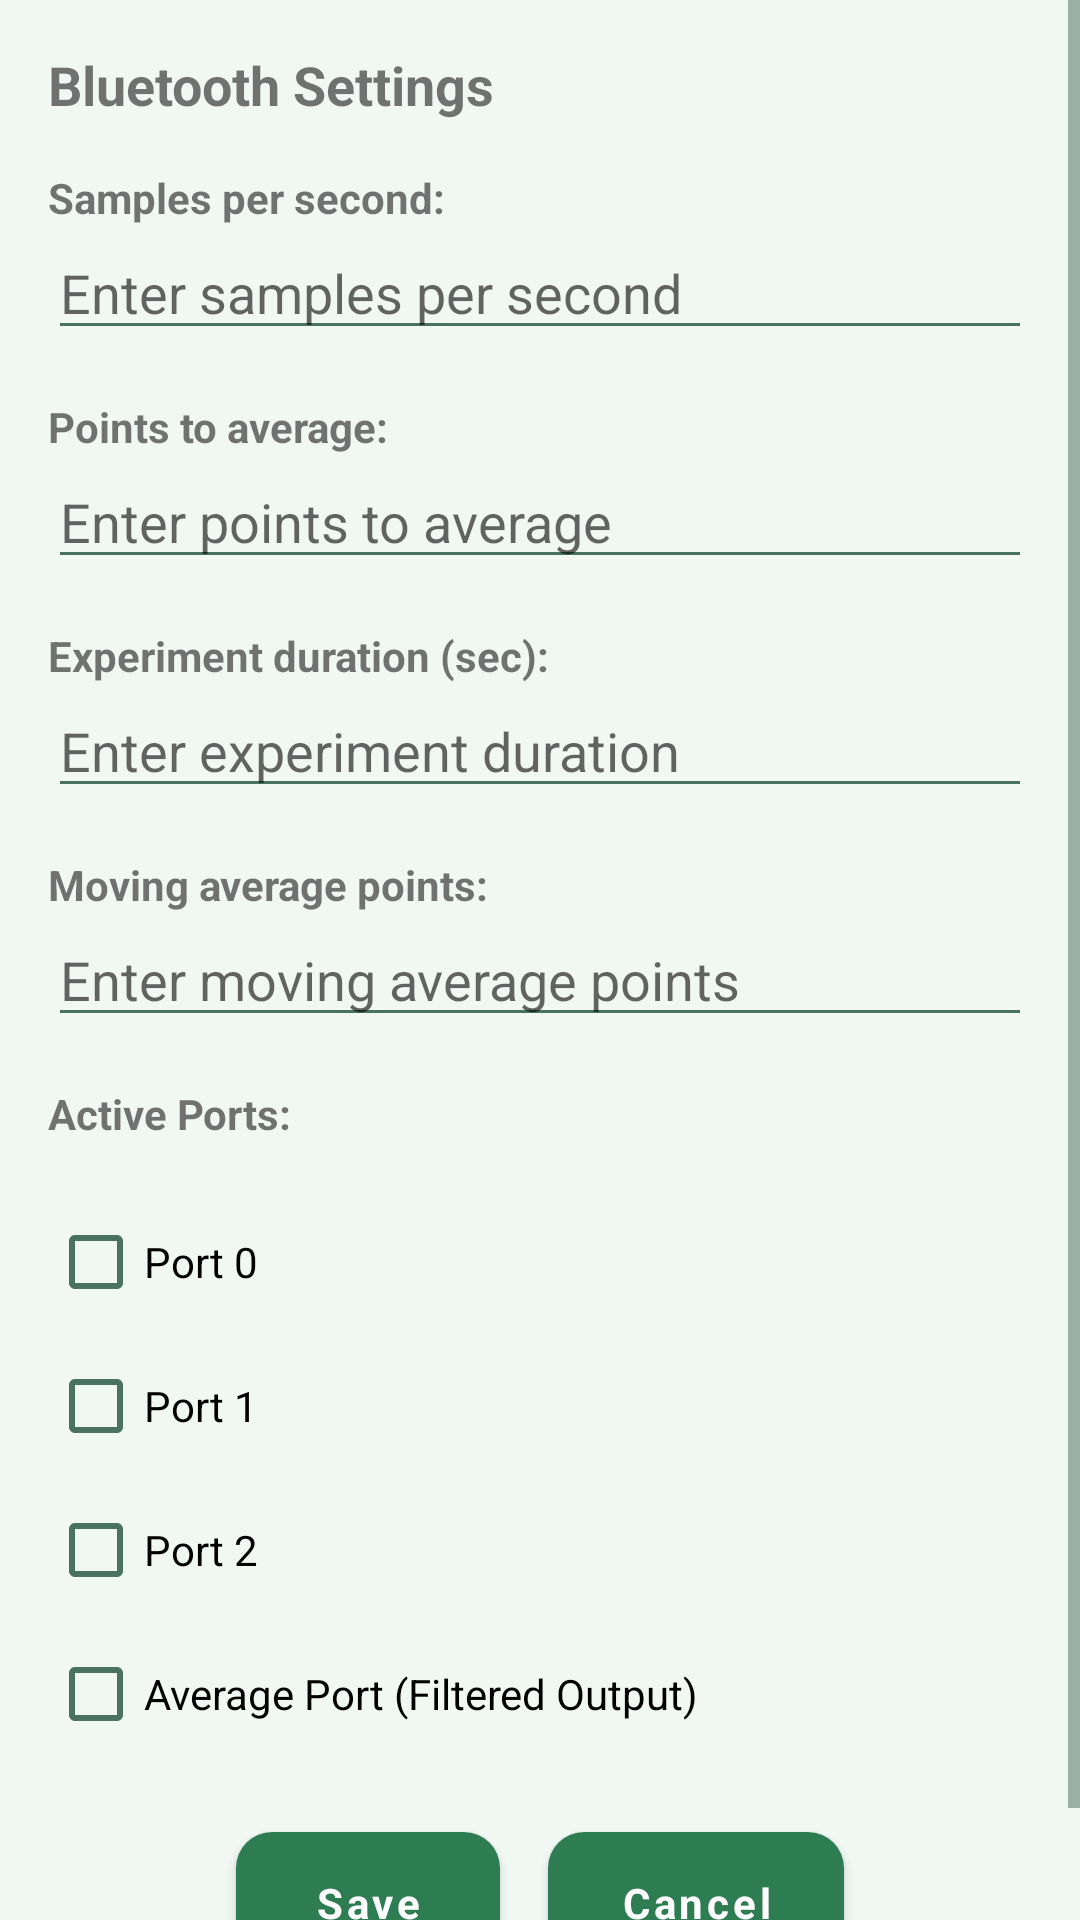

The Android layout XML behind this screen, and the referenced resources:
<!-- AndroidManifest.xml: application theme AppTheme.Light -->
<!-- res/layout/activity_settings.xml -->
<?xml version="1.0" encoding="utf-8"?>
<ScrollView xmlns:android="http://schemas.android.com/apk/res/android"
    xmlns:app="http://schemas.android.com/apk/res-auto"
    xmlns:tools="http://schemas.android.com/tools"
        android:overScrollMode="never"
    android:layout_width="match_parent"
    android:layout_height="match_parent"
    tools:context=".SettingsActivity">

    <LinearLayout
        android:layout_width="match_parent"
        android:layout_height="wrap_content"
        android:orientation="vertical"
        android:padding="16dp">

        <TextView
            android:layout_width="match_parent"
            android:layout_height="wrap_content"
            android:text="Bluetooth Settings"
            android:textSize="18sp"
            android:textStyle="bold"
            
            android:layout_marginBottom="16dp" />

        <TextView
            android:layout_width="match_parent"
            android:layout_height="wrap_content"
            android:text="Samples per second:"
            android:textStyle="bold" />

        <EditText
            android:id="@+id/etSamplesPerSec"
            android:layout_width="match_parent"
            android:layout_height="wrap_content"
            android:inputType="number"
            android:hint="Enter samples per second"
            android:layout_marginBottom="16dp" />

        <TextView
            android:layout_width="match_parent"
            android:layout_height="wrap_content"
            android:text="Points to average:"
            android:textStyle="bold" />

        <EditText
            android:id="@+id/etPointsToAvg"
            android:layout_width="match_parent"
            android:layout_height="wrap_content"
            android:inputType="number"
            android:hint="Enter points to average"
            android:layout_marginBottom="16dp" />

        <TextView
            android:layout_width="match_parent"
            android:layout_height="wrap_content"
            android:text="Experiment duration (sec):"
            android:textStyle="bold" />

        <EditText
            android:id="@+id/etDurationOfExp"
            android:layout_width="match_parent"
            android:layout_height="wrap_content"
            android:inputType="numberDecimal"
            android:hint="Enter experiment duration"
            android:layout_marginBottom="16dp" />

        <TextView
            android:layout_width="match_parent"
            android:layout_height="wrap_content"
            android:text="Moving average points:"
            android:textStyle="bold" />

        <EditText
            android:id="@+id/etMovingAvgValue"
            android:layout_width="match_parent"
            android:layout_height="wrap_content"
            android:inputType="number"
            android:hint="Enter moving average points"
            android:layout_marginBottom="16dp" />

        <TextView
            android:layout_width="match_parent"
            android:layout_height="wrap_content"
            android:text="Active Ports:"
            android:textStyle="bold"
            android:layout_marginBottom="16dp" />

        <CheckBox
            android:id="@+id/checkboxPort0"
            android:layout_width="match_parent"
            android:layout_height="wrap_content"
            android:text="Port 0" />

        <CheckBox
            android:id="@+id/checkboxPort1"
            android:layout_width="match_parent"
            android:layout_height="wrap_content"
            android:text="Port 1" />

        <CheckBox
            android:id="@+id/checkboxPort2"
            android:layout_width="match_parent"
            android:layout_height="wrap_content"
            android:text="Port 2" />

        <CheckBox
            android:id="@+id/checkboxPort3"
            android:layout_width="match_parent"
            android:layout_height="wrap_content"
            android:text="Average Port (Filtered Output)"
            android:layout_marginBottom="16dp" />

        <LinearLayout
            android:layout_width="match_parent"
            android:layout_height="wrap_content"
            android:orientation="horizontal"
            android:gravity="center">

            <com.google.android.material.button.MaterialButton
                android:id="@+id/btnSaveSettings"
                android:layout_width="wrap_content"
                android:layout_height="wrap_content"
                android:text="Save"
                android:onClick="onClickSave"
                android:layout_marginEnd="16dp"
                android:layout_marginRight="16dp" />

            <com.google.android.material.button.MaterialButton
                android:id="@+id/btnCancelSettings"
                android:layout_width="wrap_content"
                android:layout_height="wrap_content"
                android:text="Cancel"
                android:onClick="onClickCancel" />
        </LinearLayout>
    </LinearLayout>
</ScrollView>
<!-- resources referenced by this layout -->
<resources>
  <color name="primary">#2E7D52</color>
  <color name="primary_dark">#1B5E38</color>
  <color name="secondary">#66BB6A</color>
  <color name="accent">#66BB6A</color>
  <color name="background">#F1F8F4</color>
  <color name="text_primary">#1B3A28</color>
  <color name="text_secondary">#4A7260</color>
  <color name="white">#FFFFFF</color>
  <style name="RadioButtonStyle.Light" parent="Widget.MaterialComponents.CompoundButton.RadioButton">
          <item name="android:textColor">@color/text_primary</item>
          <item name="android:textSize">14sp</item>
          <item name="android:fontFamily">sans-serif</item>
          <item name="android:minHeight">48dp</item>
          <item name="buttonTint">@color/primary</item>
      </style>
  <style name="Widget.App.Button" parent="Widget.MaterialComponents.Button">
          <item name="backgroundTint">@color/primary</item>
          <item name="android:textColor">@color/white</item>
          <item name="cornerRadius">12dp</item>
          <item name="android:textAllCaps">false</item>
          <item name="android:textSize">14sp</item>
          <item name="android:textStyle">bold</item>
          <item name="android:fontFamily">sans-serif</item>
          <item name="android:minHeight">52dp</item>
          <item name="android:paddingTop">14dp</item>
          <item name="android:paddingBottom">14dp</item>
          <item name="android:paddingStart">24dp</item>
          <item name="android:paddingEnd">24dp</item>
          <item name="elevation">0dp</item>
      </style>
  <style name="Widget.App.TextInputLayout" parent="Widget.MaterialComponents.TextInputLayout.OutlinedBox">
          <item name="boxStrokeColor">@color/primary</item>
          <item name="boxStrokeWidth">1.5dp</item>
          <item name="boxStrokeWidthFocused">2dp</item>
          <item name="hintTextColor">@color/primary</item>
          <item name="android:textColorHint">@color/text_hint</item>
          <item name="boxBackgroundColor">@color/input_background</item>
          <item name="boxCornerRadiusTopStart">10dp</item>
          <item name="boxCornerRadiusTopEnd">10dp</item>
          <item name="boxCornerRadiusBottomStart">10dp</item>
          <item name="boxCornerRadiusBottomEnd">10dp</item>
          <item name="errorTextColor">@color/stress_high</item>
          <item name="errorIconTint">@color/stress_high</item>
          <item name="android:textSize">14sp</item>
          <item name="android:fontFamily">sans-serif</item>
      </style>
  <style name="Widget.App.CardView" parent="Widget.MaterialComponents.CardView">
          <item name="cardBackgroundColor">@color/surface</item>
          <item name="cardElevation">0dp</item>
          <item name="cardCornerRadius">16dp</item>
          <item name="strokeColor">@color/border</item>
          <item name="strokeWidth">1dp</item>
          <item name="contentPadding">0dp</item>
      </style>
  <style name="Widget.App.Toolbar" parent="Widget.MaterialComponents.Toolbar">
          <item name="android:background">@color/primary</item>
          <item name="titleTextAppearance">@style/TextAppearance.App.Toolbar.Title</item>
          <item name="android:elevation">0dp</item>
          <item name="contentInsetStartWithNavigation">0dp</item>
          <item name="navigationIconTint">@color/white</item>
      </style>
  <style name="TextAppearance.App.Toolbar.Title" parent="TextAppearance.MaterialComponents.Headline6">
          <item name="android:textColor">@color/white</item>
          <item name="android:textSize">18sp</item>
          <item name="android:textStyle">bold</item>
          <item name="android:fontFamily">sans-serif</item>
      </style>
  <color name="text_hint">#8FB5A0</color>
  <color name="input_background">#F0F7F2</color>
  <color name="stress_high">#E53935</color>
  <color name="surface">#FFFFFF</color>
  <color name="border">#C8E6C9</color>
</resources>
